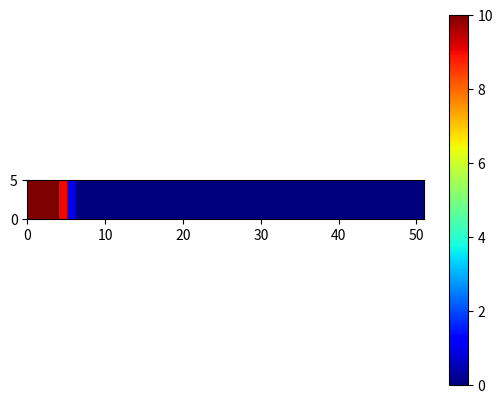

Recreate this plot in Python.
# -*- coding: utf-8 -*-
"""
Created on Thu Sep 24 14:15:15 2020

[redacted]
"""


import matplotlib.pyplot as plt
import numpy as np; np.random.seed(1)
import seaborn as sns

x = np.linspace(0,5)
y = np.cumsum(np.random.randn(50))+6

length_track= len(x)
heatmap, xedges, yedges = np.histogram2d(x, y, bins=(np.linspace(0,length_track,length_track+1),1))
extent = [0, length_track+1, 0, 5]
plt.imshow(heatmap.T, extent=extent, origin='lower', cmap='jet',vmin=0,vmax=None)
plt.colorbar()
plt.show()

